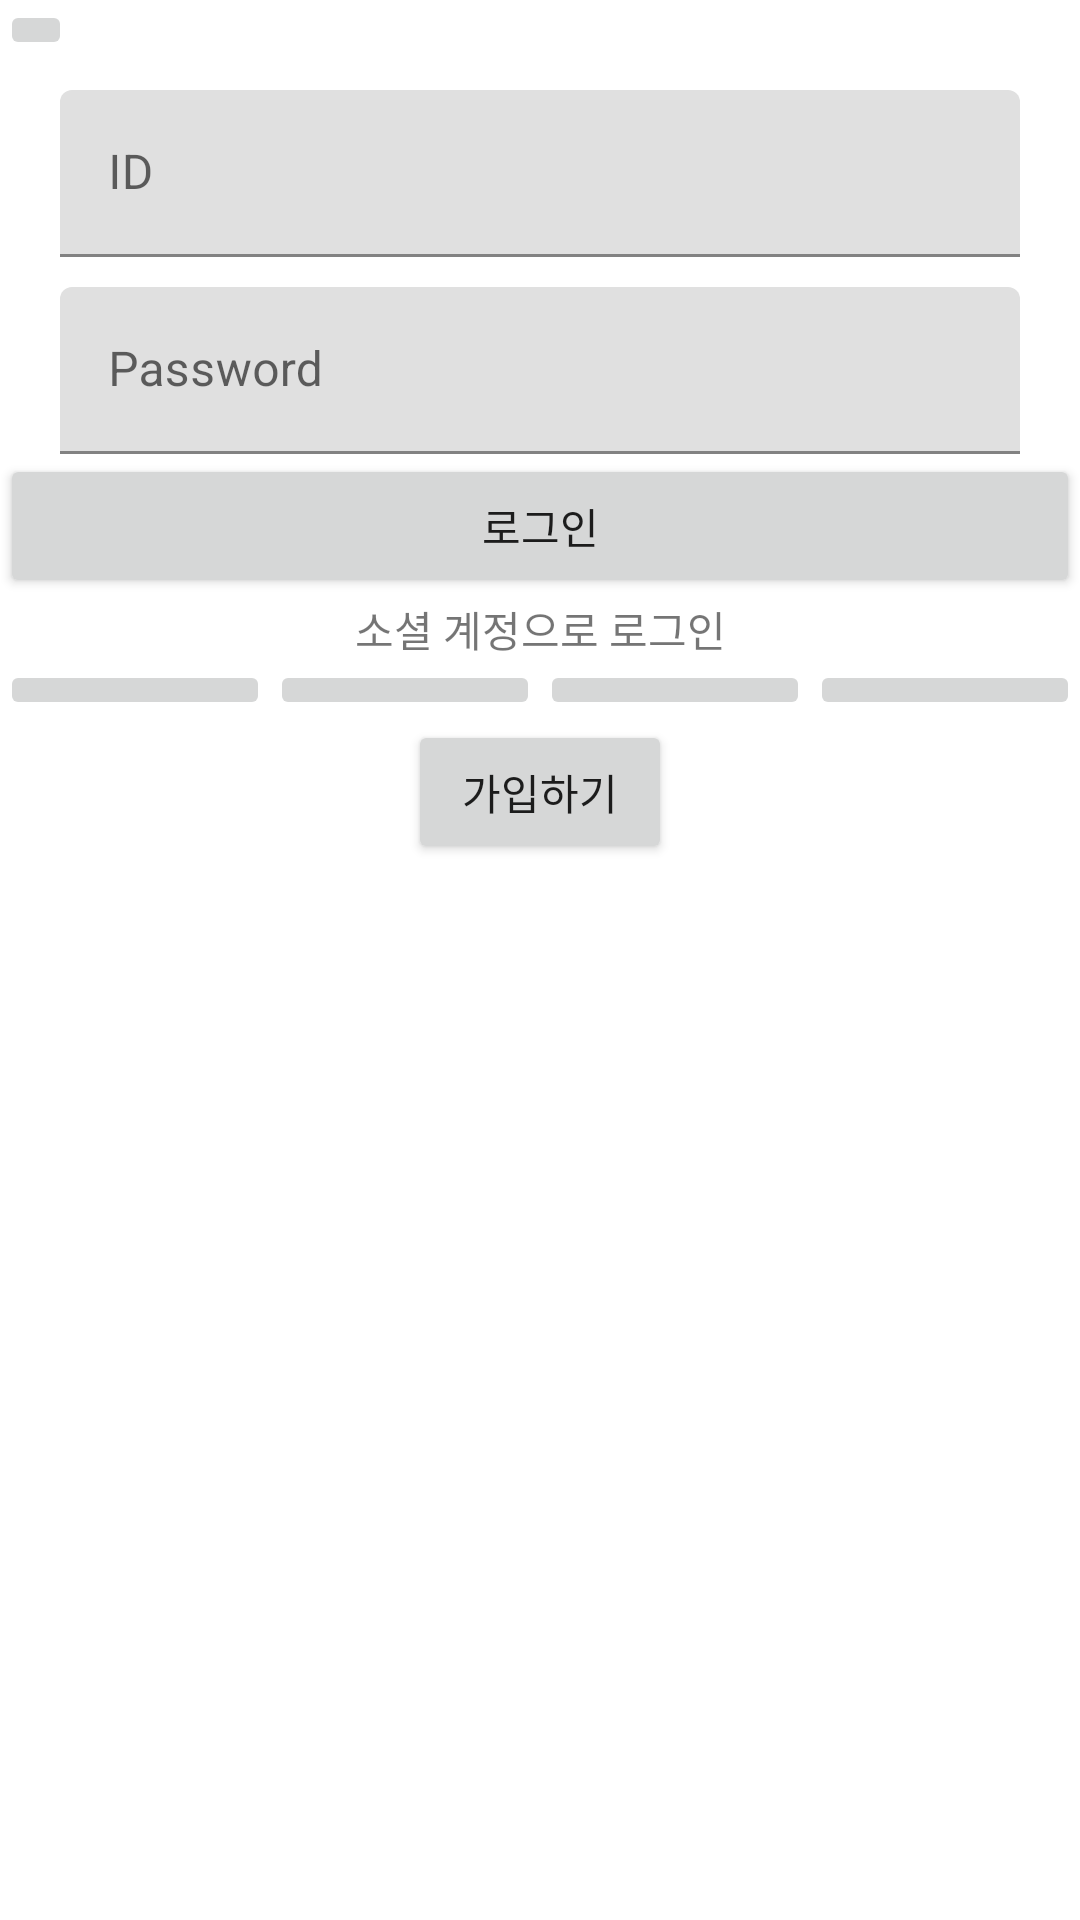

Write the Android layout XML for this screen, with the resource values it uses.
<!-- AndroidManifest.xml: application theme Theme.HOsPrivateProject -->
<!-- res/layout/activity_login.xml -->
<?xml version="1.0" encoding="utf-8"?>
<RelativeLayout xmlns:android="http://schemas.android.com/apk/res/android"
    android:layout_width="match_parent"
    android:layout_height="match_parent">


    <LinearLayout
        android:id="@+id/Login_Layout_IDPW"
        android:layout_width="match_parent"
        android:layout_height="wrap_content"
        android:orientation="vertical">

        <ImageButton
            android:layout_width="wrap_content"
            android:layout_height="wrap_content"
            android:src="@drawable/ic_launcher_foreground"/>

        //ID Input

        <com.google.android.material.textfield.TextInputLayout
            android:layout_width="match_parent"
            android:layout_height="wrap_content"
            android:layout_marginStart="20dp"
            android:layout_marginTop="10dp"
            android:layout_marginEnd="20dp"
            android:layout_marginBottom="10dp"
            android:text="아이디"
            android:textSize="20dp">

            <EditText
                android:id="@+id/Edittext_Id"
                android:layout_width="match_parent"
                android:layout_height="match_parent"
                android:hint="ID"
                android:inputType="text" />

        </com.google.android.material.textfield.TextInputLayout>

        //Password Input
        <com.google.android.material.textfield.TextInputLayout
            android:layout_width="match_parent"
            android:layout_height="wrap_content"
            android:layout_marginStart="20dp"
            android:layout_marginEnd="20dp"
            android:text="비밀번호"
            android:textSize="20dp">

            <EditText
                android:id="@+id/Edittext_Password"
                android:layout_width="match_parent"
                android:layout_height="match_parent"
                android:hint="Password"
                android:inputType="textPassword" />
            

        </com.google.android.material.textfield.TextInputLayout>

        <Button
            android:layout_width="match_parent"
            android:layout_height="wrap_content"
            android:text="로그인"/>
    </LinearLayout>

    <LinearLayout
        android:id="@+id/Login_Layout_Text"
        android:layout_width="match_parent"
        android:layout_height="wrap_content"
        android:layout_below="@+id/Login_Layout_IDPW"
        android:orientation="vertical">

        <TextView
            android:layout_width="match_parent"
            android:layout_height="wrap_content"
            android:gravity="center"
            android:text="소셜 계정으로 로그인"/>

    </LinearLayout>

    <LinearLayout
        android:id="@+id/Login_Layout_Btns"
        android:layout_width="match_parent"
        android:layout_height="wrap_content"
        android:orientation="horizontal"
        android:weightSum="4"
        android:layout_below="@+id/Login_Layout_Text">

        <ImageButton
            android:layout_width="wrap_content"
            android:layout_height="wrap_content"
            android:layout_weight="1"
            android:src="@drawable/ic_launcher_foreground"/>

        <ImageButton
            android:layout_width="wrap_content"
            android:layout_height="wrap_content"
            android:layout_weight="1"
            android:src="@drawable/ic_launcher_foreground"/>

        <ImageButton
            android:layout_width="wrap_content"
            android:layout_height="wrap_content"
            android:layout_weight="1"
            android:src="@drawable/ic_launcher_foreground"/>

        <ImageButton
            android:layout_width="wrap_content"
            android:layout_height="wrap_content"
            android:layout_weight="1"
            android:src="@drawable/ic_launcher_foreground"/>

    </LinearLayout>

    <LinearLayout
        android:id="@+id/Login_Layout_Sign"
        android:layout_width="match_parent"
        android:layout_height="wrap_content"
        android:gravity="center"
        android:layout_below="@+id/Login_Layout_Btns"
        android:orientation="vertical">

        <Button
            android:layout_width="wrap_content"
            android:layout_height="wrap_content"
            android:gravity="center"
            android:text="가입하기" />

    </LinearLayout>

</RelativeLayout>
<!-- resources referenced by this layout -->
<resources>
  <style name="Theme.HOsPrivateProject" parent="Theme.MaterialComponents.DayNight.DarkActionBar">
          
          <item name="colorPrimary">@color/purple_500</item>
          <item name="colorPrimaryVariant">@color/purple_700</item>
          <item name="colorOnPrimary">@color/white</item>
          
          <item name="colorSecondary">@color/teal_200</item>
          <item name="colorSecondaryVariant">@color/teal_700</item>
          <item name="colorOnSecondary">@color/black</item>
          
          <item name="android:statusBarColor" tools:targetApi="l">?attr/colorPrimaryVariant</item>
          
          <item name="android:windowFullscreen">true</item>
          <item name="windowNoTitle">true</item>
      </style>
  <!-- not gathered from this repository: default colours our renderer supplied (Android Studio template values) -->
  <color name="purple_500">#FF6200EE</color>
  <color name="purple_700">#FF3700B3</color>
  <color name="teal_200">#FF03DAC5</color>
  <color name="teal_700">#FF018786</color>
  <color name="black">#FF000000</color>
  <color name="white">#FFFFFFFF</color>
</resources>
